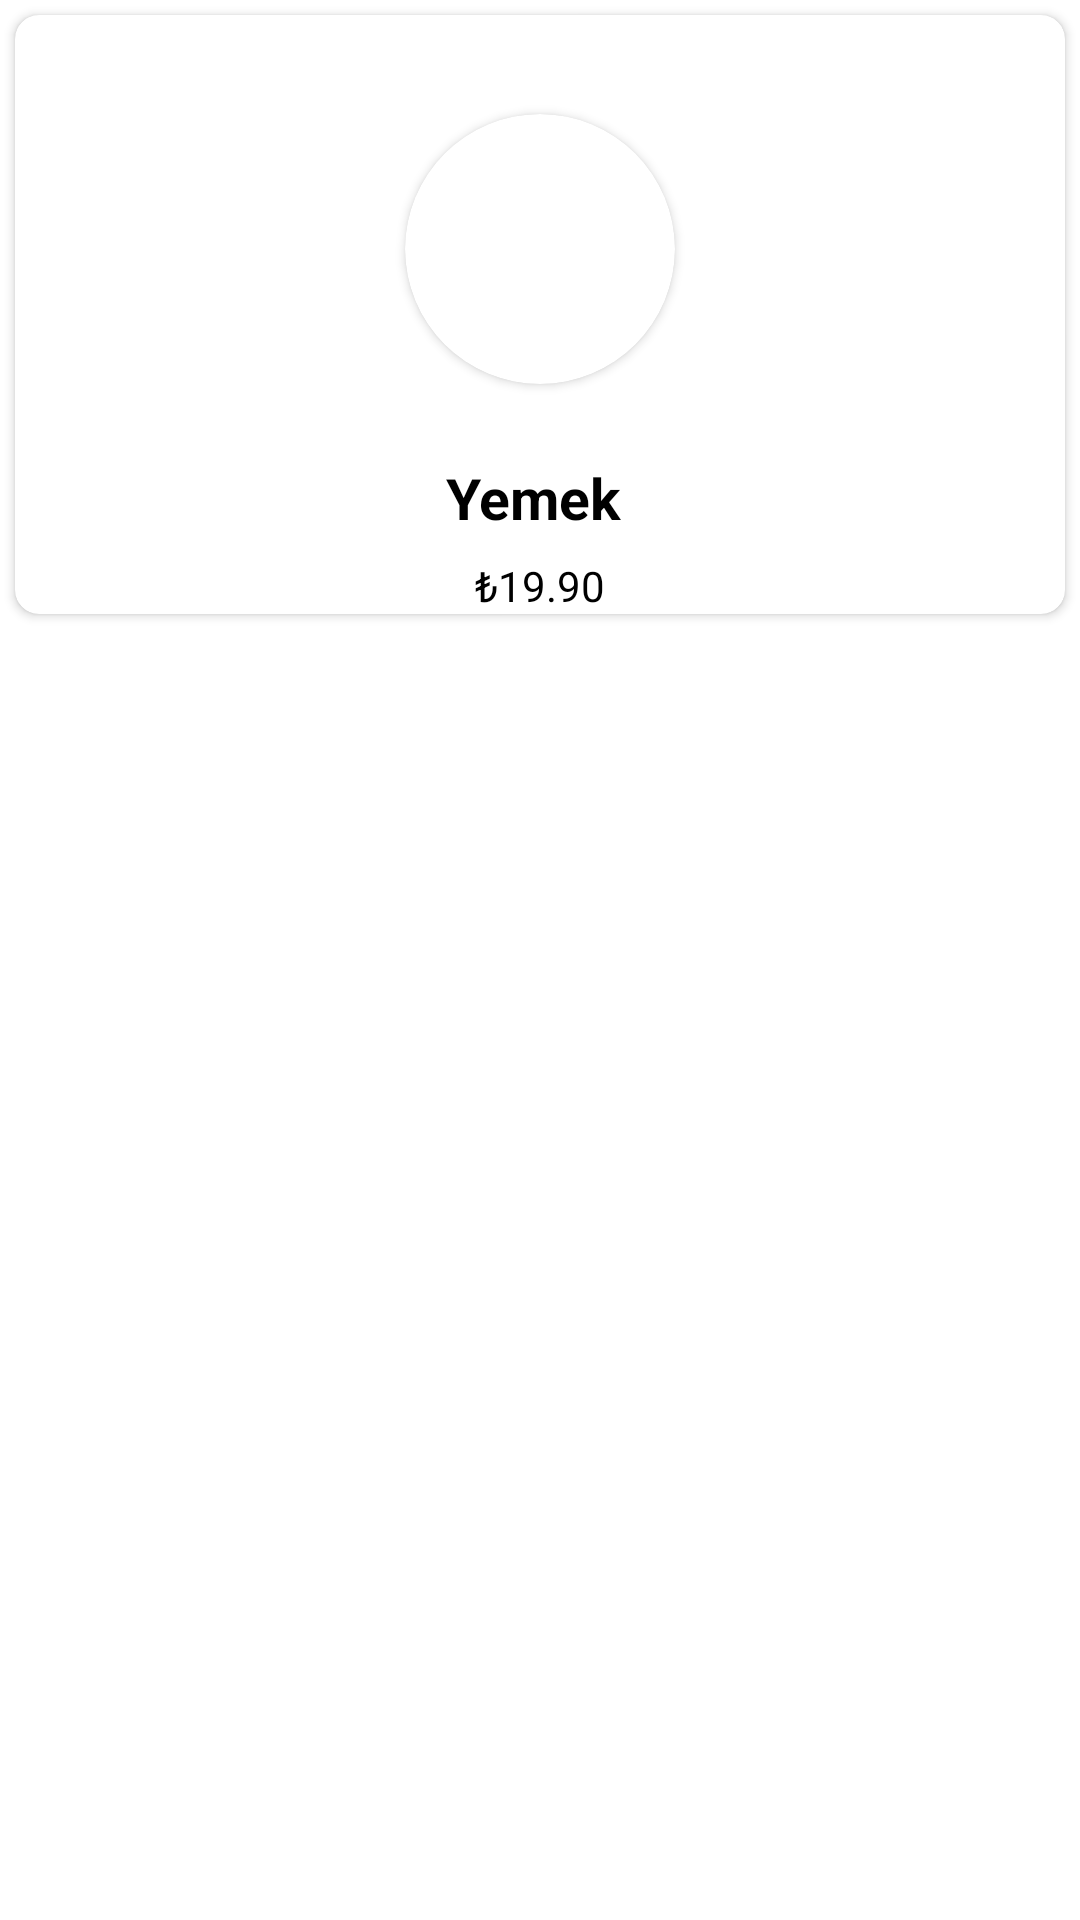

Produce the Android XML layout that renders to this screen, including the resource entries it uses.
<!-- AndroidManifest.xml: application theme Theme.BootcampProje -->
<!-- res/layout/recyclerview_liked_item.xml -->
<?xml version="1.0" encoding="utf-8"?>
<layout
    xmlns:android="http://schemas.android.com/apk/res/android"
    xmlns:app="http://schemas.android.com/apk/res-auto"
    xmlns:tools="http://schemas.android.com/tools"
    >

<LinearLayout
    android:layout_width="match_parent"
    android:layout_height="wrap_content"
    android:orientation="vertical">


    <androidx.cardview.widget.CardView
        android:id="@+id/cardViewLiked"
        android:layout_width="match_parent"
        android:layout_height="wrap_content"
        android:layout_margin="5dp"
        app:cardCornerRadius="8dp">

        <androidx.constraintlayout.widget.ConstraintLayout
            android:layout_width="match_parent"
            android:layout_height="wrap_content">

            <TextView
                android:id="@+id/likeRvItemFoodName"
                android:layout_width="wrap_content"
                android:layout_height="wrap_content"
                android:layout_marginTop="25dp"
                android:maxLines="2"
                android:text="Yemek "
                android:textColor="#000000"
                android:textSize="19sp"
                android:textStyle="bold"
                app:layout_constraintEnd_toEndOf="parent"
                app:layout_constraintHorizontal_bias="0.5"
                app:layout_constraintStart_toStartOf="parent"
                app:layout_constraintTop_toBottomOf="@+id/likeRvItemCardView" />

            <androidx.cardview.widget.CardView
                android:id="@+id/likeRvItemCardView"
                android:layout_width="90dp"
                android:layout_height="90dp"
                android:layout_centerHorizontal="true"
                android:layout_marginTop="33dp"
                android:elevation="12dp"
                app:cardCornerRadius="65dp"
                app:layout_constraintEnd_toEndOf="parent"
                app:layout_constraintHorizontal_bias="0.5"
                app:layout_constraintStart_toStartOf="parent"
                app:layout_constraintTop_toTopOf="parent">

                <ImageView
                    android:id="@+id/likeRvItemImage"
                    android:layout_width="match_parent"
                    android:layout_height="match_parent"
                    android:scaleType="centerCrop"
                    android:src="@drawable/ic_launcher_background" />
            </androidx.cardview.widget.CardView>

            <TextView
                android:id="@+id/likeRvItemFoodPrice"
                android:layout_width="wrap_content"
                android:layout_height="wrap_content"
                android:layout_marginTop="7dp"
                android:text="₺19.90"
                android:textColor="#000000"
                app:layout_constraintEnd_toEndOf="parent"
                app:layout_constraintHorizontal_bias="0.5"
                app:layout_constraintStart_toStartOf="parent"
                app:layout_constraintTop_toBottomOf="@+id/likeRvItemFoodName" />

        </androidx.constraintlayout.widget.ConstraintLayout>
    </androidx.cardview.widget.CardView>
</LinearLayout>

</layout>
<!-- resources referenced by this layout -->
<resources>
  <style name="Theme.BootcampProje" parent="Theme.MaterialComponents.DayNight.DarkActionBar">
          
          <item name="colorPrimary">@color/purple_500</item>
          <item name="colorPrimaryVariant">@color/purple_700</item>
          <item name="colorOnPrimary">@color/white</item>
          
          <item name="colorSecondary">@color/teal_200</item>
          <item name="colorSecondaryVariant">@color/teal_700</item>
          <item name="colorOnSecondary">@color/black</item>
          
          <item name="android:statusBarColor" tools:targetApi="l">?attr/colorPrimaryVariant</item>
          <item name="windowNoTitle">true</item>
          <item name="windowActionBar">false</item>
          
      </style>
  <color name="purple_500">#FF6200EE</color>
  <color name="purple_700">#FF3700B3</color>
  <color name="white">#FFFFFFFF</color>
  <color name="teal_200">#FF03DAC5</color>
  <color name="teal_700">#FF018786</color>
  <color name="black">#FF000000</color>
</resources>
